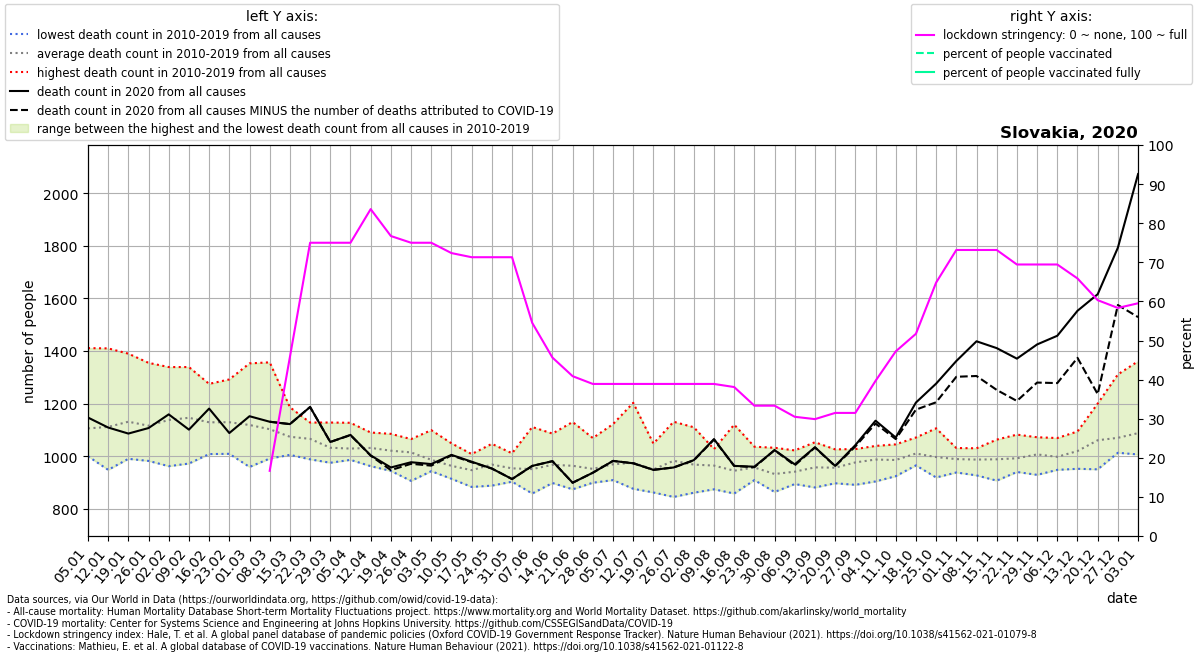

The table this chart was drawn from, first rows:
location, date, time, time_unit, deaths_2010_all_ages, deaths_2011_all_ages, deaths_2012_all_ages, deaths_2013_all_ages, deaths_2014_all_ages, deaths_2015_all_ages, deaths_2016_all_ages, deaths_2017_all_ages, deaths_2018_all_ages, deaths_2019_all_ages, deaths_2020_all_ages, deaths_2021_all_ages, new_deaths, stringency_index, people_vaccinated, people_fully_vaccinated, population, people_vaccinated_percent, people_fully_vaccinated_percent, deaths_min
Slovakia, 2020-01-05, 1, weekly, 1000, 1092, 1059, 1083, 1028, 1112, 1072, 1411, 1094, 1105, 1147, 2087, , , , , , , , 1000
Slovakia, 2020-01-12, 2, weekly, 996.0, 1112, 1058, 1103, 1055, 1187, 948.0, 1410, 1150, 1094, 1109, 2116, , , , , , , , 948.0
Slovakia, 2020-01-19, 3, weekly, 1097, 1054, 1034, 1136, 990.0, 1210, 1026, 1390, 1198, 1176, 1086, 1983, , , , , , , , 990.0
Slovakia, 2020-01-26, 4, weekly, 1145, 1049, 1035, 1109, 1019, 1235, 982.0, 1355, 1095, 1135, 1107, 1966, , , , , , , , 982.0
Slovakia, 2020-02-02, 5, weekly, 1103, 1066, 1000, 1141, 962.0, 1292, 1045, 1339, 1205, 1224, 1159, 1978, , , , , , , , 962.0
Slovakia, 2020-02-09, 6, weekly, 1125, 1151, 1096, 1150, 972.0, 1226, 1041, 1202, 1159, 1339, 1101, 2073, , , , , , , , 972.0
Slovakia, 2020-02-16, 7, weekly, 1045, 1023, 1119, 1151, 1008, 1275, 1051, 1224, 1140, 1252, 1181, 2000, , , , , , , , 1008
Slovakia, 2020-02-23, 8, weekly, 1009, 1117, 1066, 1121, 1029, 1266, 1023, 1115, 1292, 1254, 1088, 1954, , , , , , , , 1009
Slovakia, 2020-03-01, 9, weekly, 1006, 1058, 1042, 1163, 959.0, 1235, 1003, 1159, 1353, 1208, 1152, 1857, , , , , , , , 959.0
Slovakia, 2020-03-08, 10, weekly, 1035, 1085, 1047, 1136, 991.0, 1164, 1009, 1002, 1357, 1200, 1131, 1777, 0.0, 16.67, , , 5459643, , , 991.0
Slovakia, 2020-03-15, 11, weekly, 1029, 1097, 1005, 1091, 1007, 1186, 1032, 1016, 1165, 1110, 1122, 1672, 0.0, 45.77, , , 5459643, , , 1005
Slovakia, 2020-03-22, 12, weekly, 1004, 988.0, 1128, 1051, 1089, 1102, 1026, 1092, 1111, 1068, 1187, 1580, 0.0, 75.0, , , 5459643, , , 988.0
Slovakia, 2020-03-29, 13, weekly, 975.0, 1012, 1094, 998.0, 985.0, 1088, 999.0, 1017, 1128, 1025, 1054, 1461, 0.0, 75.0, , , 5459643, , , 975.0
Slovakia, 2020-04-05, 14, weekly, 1025, 998.0, 1127, 1033, 1026, 1037, 1017, 989.0, 1051, 986.0, 1081, 1326, 1.0, 75.0, , , 5459643, , , 986.0
Slovakia, 2020-04-12, 15, weekly, 1044, 962.0, 1042, 1057, 982.0, 1090, 971.0, 1024, 1070, 1073, 1003, 1305, 1.0, 83.6, , , 5459643, , , 962.0
Slovakia, 2020-04-19, 16, weekly, 1044, 1006, 1085, 1032, 1018, 1078, 1010, 1008, 944.0, 984.0, 957.0, 1248, 10.0, 76.72, , , 5459643, , , 944.0
Slovakia, 2020-04-26, 17, weekly, 1056, 998.0, 1026, 1020, 999.0, 1062, 988.0, 1023, 906.0, 1065, 977.0, 1157, 6.0, 75.0, , , 5459643, , , 906.0
Slovakia, 2020-05-03, 18, weekly, 992.0, 949.0, 1099, 943.0, 983.0, 980.0, 1019, 955.0, 963.0, 979.0, 970.0, 1116, 6.0, 75.0, , , 5459643, , , 943.0
Slovakia, 2020-05-10, 19, weekly, 940.0, 1049, 914.0, 919.0, 1038, 958.0, 988.0, 919.0, 952.0, 955.0, 1005, 1119, 2.0, 72.36, , , 5459643, , , 914.0
Slovakia, 2020-05-17, 20, weekly, 1008, 962.0, 883.0, 910.0, 984.0, 915.0, 934.0, 925.0, 1004, 943.0, 979.0, 987.0, 2.0, 71.3, , , 5459643, , , 883.0
Slovakia, 2020-05-24, 21, weekly, 997.0, 963.0, 983.0, 888.0, 1047, 975.0, 1004, 916.0, 986.0, 922.0, 953.0, 940.0, 0.0, 71.3, , , 5459643, , , 888.0
Slovakia, 2020-05-31, 22, weekly, 973.0, 1011, 937.0, 945.0, 903.0, 926.0, 984.0, 949.0, 985.0, 924.0, 913.0, 974.0, 0.0, 71.3, , , 5459643, , , 903.0
Slovakia, 2020-06-07, 23, weekly, 1111, 941.0, 938.0, 916.0, 991.0, 1017, 885.0, 858.0, 922.0, 929.0, 963.0, 964.0, 0.0, 54.5, , , 5459643, , , 858.0
Slovakia, 2020-06-14, 24, weekly, 911.0, 936.0, 974.0, 996.0, 993.0, 1004, 898.0, 918.0, 955.0, 1086, 981.0, 1017, 0.0, 45.64, , , 5459643, , , 898.0
Slovakia, 2020-06-21, 25, weekly, 936.0, 923.0, 996.0, 1130, 874.0, 910.0, 1056, 923.0, 891.0, 996.0, 899.0, 1049, 0.0, 40.88, , , 5459643, , , 874.0
Slovakia, 2020-06-28, 26, weekly, 1069, 962.0, 975.0, 921.0, 957.0, 911.0, 899.0, 977.0, 922.0, 924.0, 937.0, , 0.0, 38.89, , , 5459643, , , 899.0
Slovakia, 2020-07-05, 27, weekly, 1025, 987.0, 1122, 960.0, 911.0, 1007, 909.0, 915.0, 946.0, 910.0, 982.0, , 0.0, 38.89, , , 5459643, , , 909.0
Slovakia, 2020-07-12, 28, weekly, 1203, 1031, 953.0, 897.0, 955.0, 1006, 958.0, 900.0, 970.0, 876.0, 973.0, , 0.0, 38.89, , , 5459643, , , 876.0
Slovakia, 2020-07-19, 29, weekly, 1048, 934.0, 862.0, 913.0, 997.0, 920.0, 937.0, 969.0, 969.0, 947.0, 948.0, , 0.0, 38.89, , , 5459643, , , 862.0
Slovakia, 2020-07-26, 30, weekly, 947.0, 845.0, 1005, 961.0, 949.0, 1131, 933.0, 948.0, 1080, 1025, 957.0, , 0.0, 38.89, , , 5459643, , , 845.0
Slovakia, 2020-08-02, 31, weekly, 940.0, 934.0, 976.0, 1001, 949.0, 861.0, 904.0, 1064, 1110, 941.0, 985.0, , 1.0, 38.89, , , 5459643, , , 861.0
Slovakia, 2020-08-09, 32, weekly, 1003, 884.0, 971.0, 1027, 936.0, 1025, 874.0, 990.0, 991.0, 941.0, 1065, , 2.0, 38.89, , , 5459643, , , 874.0
Slovakia, 2020-08-16, 33, weekly, 984.0, 928.0, 933.0, 911.0, 888.0, 1120, 937.0, 958.0, 931.0, 858.0, 963.0, , 0.0, 38.1, , , 5459643, , , 858.0
Slovakia, 2020-08-23, 34, weekly, 986.0, 1036, 1001, 917.0, 956.0, 923.0, 909.0, 918.0, 961.0, 963.0, 960.0, , 2.0, 33.33, , , 5459643, , , 909.0
Slovakia, 2020-08-30, 35, weekly, 894.0, 864.0, 924.0, 936.0, 934.0, 934.0, 934.0, 931.0, 940.0, 1032, 1023, , 0.0, 33.33, , , 5459643, , , 864.0
Slovakia, 2020-09-06, 36, weekly, 1022, 912.0, 894.0, 902.0, 952.0, 928.0, 954.0, 953.0, 999.0, 894.0, 969.0, , 4.0, 30.49, , , 5459643, , , 894.0
Slovakia, 2020-09-13, 37, weekly, 1053, 881.0, 907.0, 974.0, 1011, 909.0, 1000, 951.0, 952.0, 936.0, 1034, , 1.0, 29.89, , , 5459643, , , 881.0
Slovakia, 2020-09-20, 38, weekly, 1026, 900.0, 897.0, 911.0, 936.0, 1004, 948.0, 977.0, 1019, 943.0, 963.0, , 1.0, 31.48, , , 5459643, , , 897.0
Slovakia, 2020-09-27, 39, weekly, 1027, 891.0, 976.0, 919.0, 994.0, 947.0, 1003, 1023, 1007, 976.0, 1042, , 5.0, 31.48, , , 5459643, , , 891.0
Slovakia, 2020-10-04, 40, weekly, 1035, 986.0, 973.0, 969.0, 962.0, 904.0, 1029, 1039, 995.0, 980.0, 1135, , 11.0, 39.68, , , 5459643, , , 904.0
Slovakia, 2020-10-11, 41, weekly, 1045, 992.0, 953.0, 985.0, 963.0, 924.0, 992.0, 1036, 1022, 943.0, 1071, , 6.0, 47.22, , , 5459643, , , 924.0
Slovakia, 2020-10-18, 42, weekly, 1020, 1018, 1008, 965.0, 1038, 975.0, 1071, 1004, 982.0, 1020, 1204, , 27.0, 51.72, , , 5459643, , , 965.0
Slovakia, 2020-10-25, 43, weekly, 1014, 1106, 979.0, 938.0, 1025, 937.0, 1064, 919.0, 1043, 941.0, 1276, , 71.0, 64.81, , , 5459643, , , 919.0
Slovakia, 2020-11-01, 44, weekly, 986.0, 967.0, 997.0, 938.0, 1002, 1031, 1028, 984.0, 955.0, 1001, 1362, , 60.0, 73.15, , , 5459643, , , 938.0
Slovakia, 2020-11-08, 45, weekly, 1025, 971.0, 927.0, 947.0, 967.0, 1008, 1017, 990.0, 1030, 989.0, 1437, , 132.0, 73.15, , , 5459643, , , 927.0
Slovakia, 2020-11-15, 46, weekly, 944.0, 1039, 965.0, 907.0, 998.0, 970.0, 1063, 998.0, 994.0, 1003, 1411, , 159.0, 73.15, , , 5459643, , , 907.0
Slovakia, 2020-11-22, 47, weekly, 1013, 997.0, 953.0, 975.0, 940.0, 956.0, 1082, 997.0, 1021, 986.0, 1371, , 161.0, 69.44, , , 5459643, , , 940.0
Slovakia, 2020-11-29, 48, weekly, 1072, 1018, 984.0, 951.0, 1001, 929.0, 1067, 1015, 1036, 994.0, 1425, , 145.0, 69.44, , , 5459643, , , 929.0
Slovakia, 2020-12-06, 49, weekly, 1069, 976.0, 1007, 1063, 979.0, 948.0, 984.0, 971.0, 1009, 969.0, 1458, , 180.0, 69.44, , , 5459643, , , 948.0
Slovakia, 2020-12-13, 50, weekly, 1094, 1038, 1064, 989.0, 952.0, 952.0, 1067, 1003, 1034, 1002, 1553, , 179.0, 65.87, , , 5459643, , , 952.0
Slovakia, 2020-12-20, 51, weekly, 1083, 1018, 1053, 950.0, 1067, 1002, 1200, 1051, 1129, 1053, 1616, , 380.0, 60.32, , , 5459643, , , 950.0
Slovakia, 2020-12-27, 52, weekly, 1060, 1031, 1094, 1013, 1036, 1021, 1311, 1082, 1014, 1036, 1793, , 218.0, 58.33, , , 5459643, , , 1013
Slovakia, 2021-01-03, 53, weekly, , , , , , , , , , , 2073, , 544.0, 59.52, , , 5459643, , , 1006
